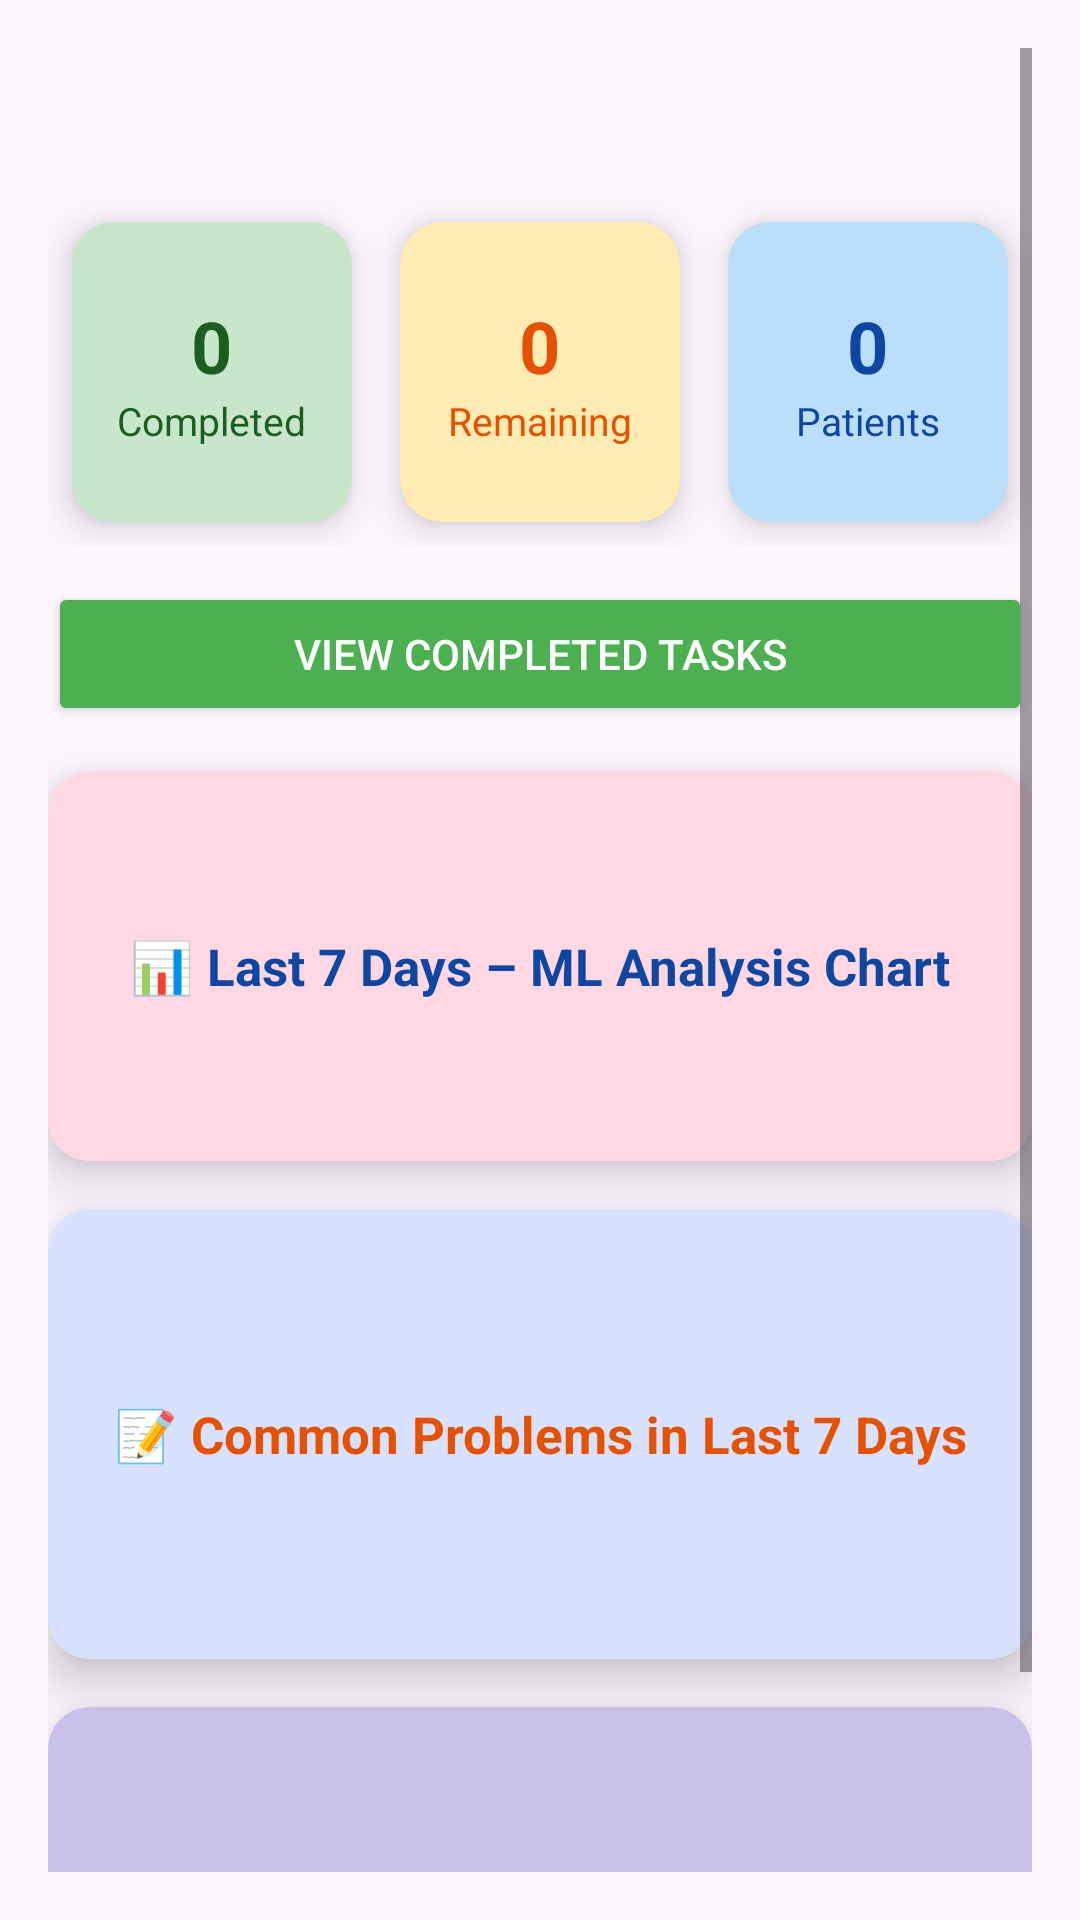

The Android layout XML behind this screen, and the referenced resources:
<!-- AndroidManifest.xml: application theme Theme.Mindtrack1 -->
<!-- res/layout/activity_patientanalysisdoctor.xml -->
<?xml version="1.0" encoding="utf-8"?>
<ScrollView xmlns:android="http://schemas.android.com/apk/res/android"
    xmlns:app="http://schemas.android.com/apk/res-auto"
    android:layout_width="match_parent"
    android:layout_height="match_parent"
    android:padding="16dp"
    android:fillViewport="true">

    <LinearLayout
        android:layout_width="match_parent"
        android:layout_height="wrap_content"
        android:orientation="vertical">

        
        <ProgressBar
            android:id="@+id/progressBar"
            android:layout_width="wrap_content"
            android:layout_height="wrap_content"
            android:layout_marginTop="20dp"
            android:background="@color/design_default_color_secondary"
            android:visibility="gone"
            app:layout_constraintEnd_toEndOf="parent"
            app:layout_constraintStart_toStartOf="parent"
            app:layout_constraintTop_toTopOf="parent" />

        <LinearLayout
            android:layout_width="match_parent"
            android:layout_marginTop="50dp"
            android:layout_height="wrap_content"
            android:orientation="horizontal"
            android:weightSum="3">

            
            <androidx.cardview.widget.CardView
                android:id="@+id/cardCompleted"
                android:layout_width="0dp"
                android:layout_height="100dp"
                android:layout_margin="8dp"
                android:layout_weight="1"
                app:cardCornerRadius="14dp"
                app:cardElevation="8dp"
                android:backgroundTint="#C8E6C9">

                <LinearLayout
                    android:layout_width="match_parent"
                    android:layout_height="match_parent"
                    android:gravity="center"
                    android:orientation="vertical">

                    <TextView
                        android:id="@+id/tvCompletedCount"
                        android:layout_width="wrap_content"
                        android:layout_height="wrap_content"
                        android:text="0"
                        android:textStyle="bold"
                        android:textSize="24sp"
                        android:textColor="#1B5E20" />

                    <TextView
                        android:layout_width="wrap_content"
                        android:layout_height="wrap_content"
                        android:text="Completed"
                        android:textSize="13sp"
                        android:textColor="#1B5E20" />

                </LinearLayout>

            </androidx.cardview.widget.CardView>

            
            <androidx.cardview.widget.CardView
                android:id="@+id/cardRemaining"
                android:layout_width="0dp"
                android:layout_height="100dp"
                android:layout_margin="8dp"
                android:layout_weight="1"
                app:cardCornerRadius="14dp"
                app:cardElevation="8dp"
                android:backgroundTint="#FFECB3">

                <LinearLayout
                    android:layout_width="match_parent"
                    android:layout_height="match_parent"
                    android:gravity="center"
                    android:orientation="vertical">

                    <TextView
                        android:id="@+id/tvRemainingCount"
                        android:layout_width="wrap_content"
                        android:layout_height="wrap_content"
                        android:text="0"
                        android:textStyle="bold"
                        android:textSize="24sp"
                        android:textColor="#E65100" />

                    <TextView
                        android:layout_width="wrap_content"
                        android:layout_height="wrap_content"
                        android:text="Remaining"
                        android:textSize="13sp"
                        android:textColor="#E65100" />

                </LinearLayout>

            </androidx.cardview.widget.CardView>

            
            <androidx.cardview.widget.CardView
                android:id="@+id/cardTotalPatients"
                android:layout_width="0dp"
                android:layout_height="100dp"
                android:layout_margin="8dp"
                android:layout_weight="1"
                app:cardCornerRadius="14dp"
                app:cardElevation="8dp"
                android:backgroundTint="#BBDEFB">

                <LinearLayout
                    android:layout_width="match_parent"
                    android:layout_height="match_parent"
                    android:gravity="center"
                    android:orientation="vertical">

                    <TextView
                        android:id="@+id/tvTotalPatients"
                        android:layout_width="wrap_content"
                        android:layout_height="wrap_content"
                        android:text="0"
                        android:textStyle="bold"
                        android:textSize="24sp"
                        android:textColor="#0D47A1" />

                    <TextView
                        android:layout_width="wrap_content"
                        android:layout_height="wrap_content"
                        android:text="Patients"
                        android:textSize="13sp"
                        android:textColor="#0D47A1" />

                </LinearLayout>

            </androidx.cardview.widget.CardView>

        </LinearLayout>

        
        <Button
            android:id="@+id/btnViewCompleted"
            android:layout_width="match_parent"
            android:layout_height="wrap_content"
            android:text="View Completed Tasks"
            android:backgroundTint="#4CAF50"
            android:textColor="#FFFFFF"
            android:layout_marginTop="12dp"
            android:padding="12dp" />

        

        
        <androidx.cardview.widget.CardView
            android:id="@+id/completed"
            android:layout_width="match_parent"
            android:layout_height="130dp"
            android:layout_marginTop="15dp"
            android:backgroundTint="#E3F2FD"
            app:cardCornerRadius="14dp"
            app:cardElevation="10dp">

            <TextView
                android:layout_width="match_parent"
                android:layout_height="match_parent"
                android:background="?attr/colorTertiaryContainer"
                android:gravity="center"
                android:text="📊 Last 7 Days – ML Analysis Chart"
                android:textColor="#0D47A1"
                android:textSize="17sp"
                android:textStyle="bold" />

        </androidx.cardview.widget.CardView>

        
        <androidx.cardview.widget.CardView
            android:id="@+id/commanproblem"
            android:layout_width="match_parent"
            android:layout_height="150dp"
            android:layout_marginTop="16dp"
            android:backgroundTint="#FFF3E0"
            app:cardCornerRadius="14dp"
            app:cardElevation="10dp">

            <TextView
                android:layout_width="match_parent"
                android:layout_height="match_parent"
                android:background="@android:color/system_control_activated_light"
                android:gravity="center"
                android:text="📝 Common Problems in Last 7 Days"
                android:textColor="#E65100"
                android:textSize="17sp"
                android:textStyle="bold" />

        </androidx.cardview.widget.CardView>

        
        <androidx.cardview.widget.CardView
            android:id="@+id/additionaltask"
            android:layout_width="match_parent"
            android:layout_height="150dp"
            android:layout_marginTop="16dp"
            android:backgroundTint="#E8F5E9"
            app:cardCornerRadius="14dp"
            app:cardElevation="10dp">

            <TextView
                android:layout_width="match_parent"
                android:layout_height="match_parent"
                android:background="@color/material_dynamic_tertiary80"
                android:gravity="center"
                android:text="📈 Additional Patient Insights"
                android:textColor="#1B5E20"
                android:textSize="17sp"
                android:textStyle="bold" />

        </androidx.cardview.widget.CardView>

    </LinearLayout>

</ScrollView>
<!-- resources referenced by this layout -->
<resources>
  <style name="Theme.Mindtrack1" parent="Base.Theme.Mindtrack1" />
  <style name="Base.Theme.Mindtrack1" parent="Theme.Material3.DayNight.NoActionBar">
          
          
      </style>
</resources>
